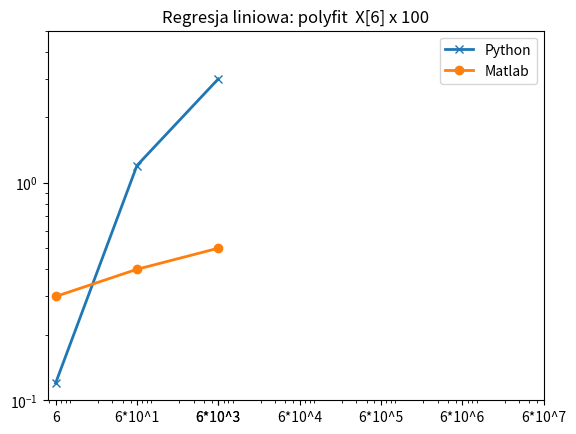

This figure's Python source: (Note: this script raises an exception after producing the figure.)
import matplotlib.pyplot as plt 
import numpy as np
plt.title('Regresja liniowa: polyfit  X[6] x 100') 
plt.style.use('_mpl-gallery')


x=[6,60,600,6_000,60_000,600_000,6_000_000,60_000_000]
p=[None,None,None,None,None,None,None,None]
m=[None,None,None,None,None,None,None,None]


x[0]=60
x[1]=600
x[2]=6000

p[0]=0.12
p[1]=1.2
p[2]=3

m[0]=0.3
m[1]=0.4
m[2]=0.5


plt.plot( x, p, 'x-', label='Python', linewidth=2 )
plt.plot( x, m, 'o-', label='Matlab', linewidth=2 )
plt.legend()
plt.xscale('log') # 'linear' 'symlog' 'logit' 
plt.yscale('log') # 'linear' 'symlog' 'logit' 
plt.ylim( 0.1, 5 )
plt.xticks(x,[ '6','6*10^1','6*10^2','6*10^3','6*10^4','6*10^5','6*10^6','6*10^7'    ])



# plot
#fig, ax = plt.subplots()

#ax.plot(x2, y2 + 2.5, 'x', markeredgewidth=2)
#ax.plot(x, y, linewidth=2.0)
#ax.plot(x2, y2 - 2.5, 'o-', linewidth=2)

#ax.set(xlim=(0, 8), xticks=np.arange(1, 8), ylim=(0, 8), yticks=np.arange(1, 8))

#plt.show()














#x=[  'Python()','Python I','Matlab()','Matlab I','Java I','C++ I'] 
#y=[ [60,0], [60,0], [60,0, [60,0], [60,0, 0] 
  
  
#   --- Python --- 
# polyfit() X[ 6 ] *  100  result:  [-0.10342358  0.94377887]
# time:  0.0071337223052978516 [sek.]

#y[0]= 0.0071337223052978516

# implementation X[ 6 ] *  100  w1:  -0.10342358399068464 , w0:  0.9437788684884201
# time:  0.0005447864532470703 [sek.]

#y[1]= 0.0005447864532470703

#    --- Matlab ---
# Polyfit:  X[6] * cycles: 1000 
# result: a:0.943779, a:-0.103424


#y[2]=0.114633
# implemented:  X[6] * cycles: 1000 
# result: w0:0.943779, w1:-0.103424

#y[3]=0.002701
# --- Java  ---
# X[6] * 100
# time: 0.0 [sek.],  result: [-0.10342358399068464, 0.9437788684884201]
 
#y[4]=0.0
#  --- C++ ---
#  X[20] * 100
#  time: 6e-06 [sek.],  w0: -0.103424, w1: 0.943779

#y[5]=6e-06
  
  
plt.savefig( '../000.fig/fig01a.pdf',dpi=400 ) 
plt.show()
plt.close()
